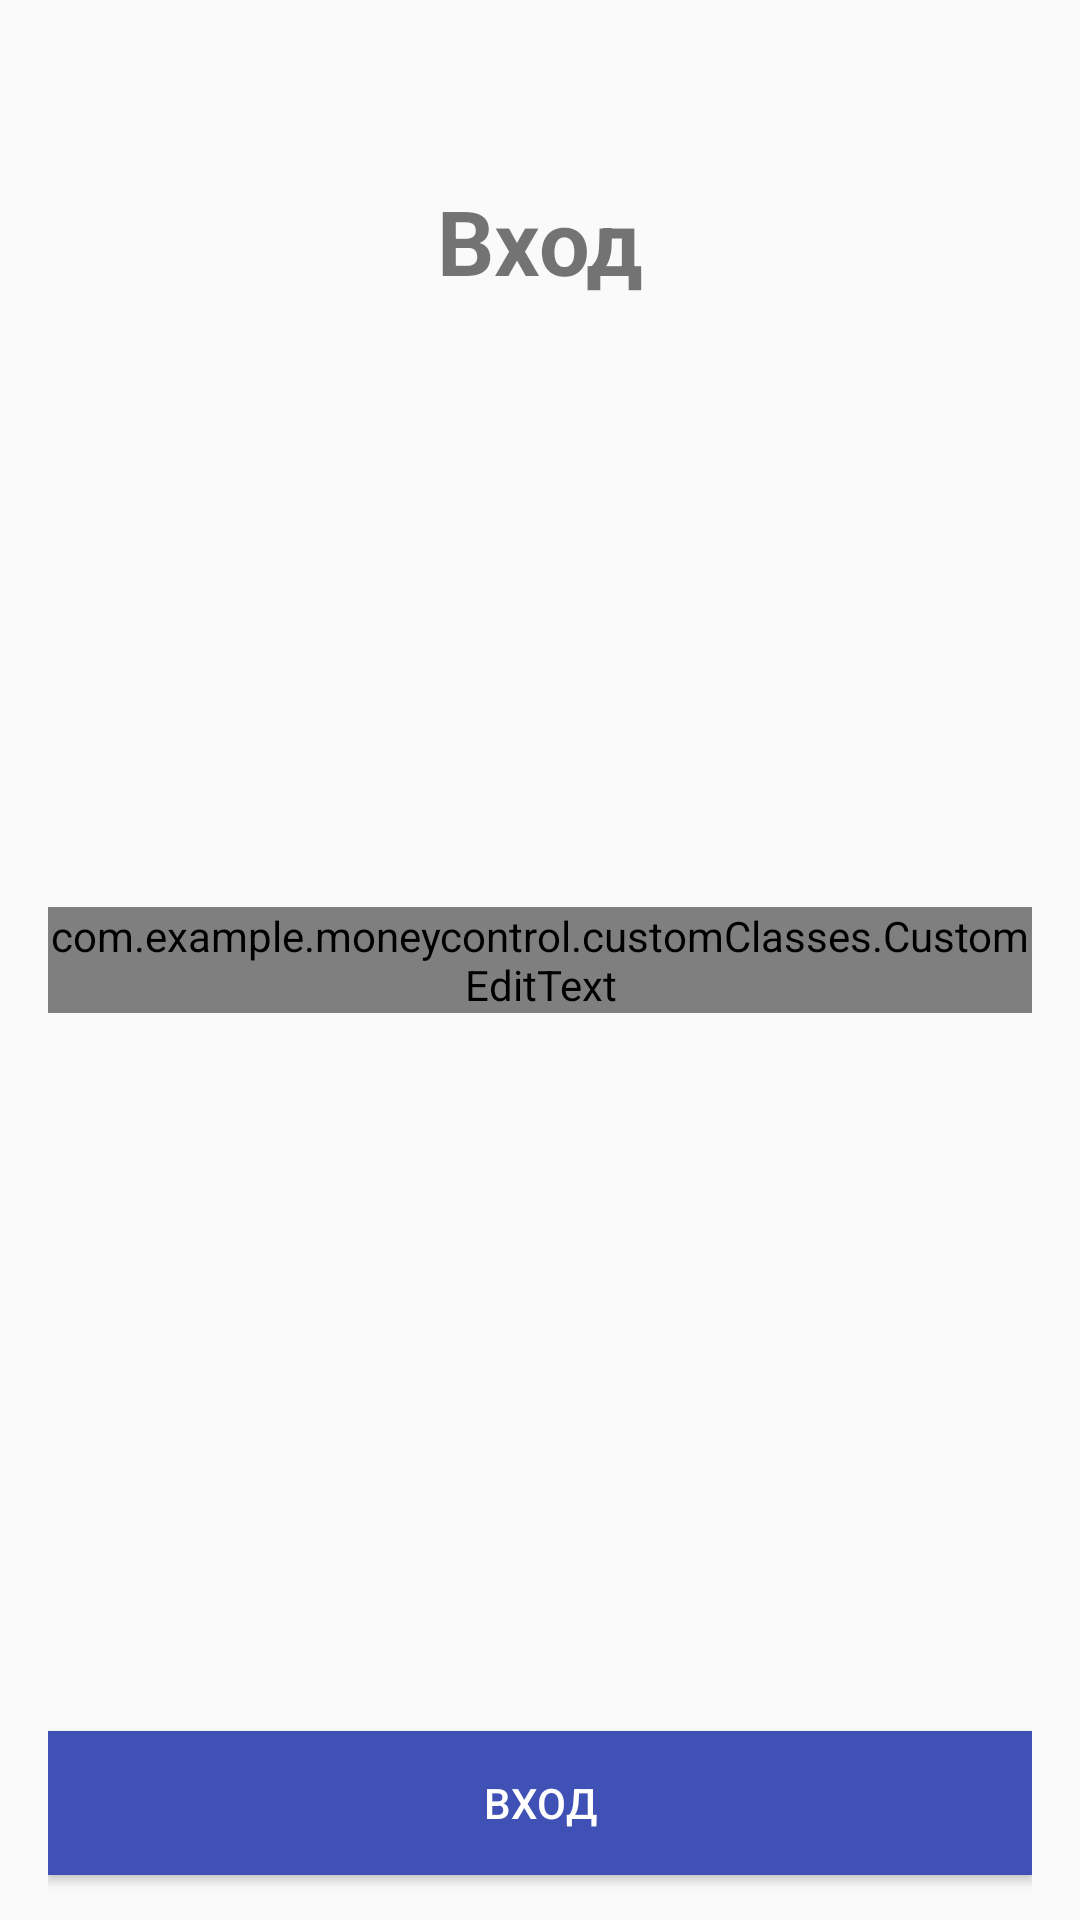

Here is an Android app screen rendered from its layout file. Give the layout XML and the strings, colors and styles it references.
<!-- AndroidManifest.xml: application theme AppTheme -->
<!-- res/layout/activity_enter_password.xml -->
<?xml version="1.0" encoding="utf-8"?>
<RelativeLayout
    xmlns:android           ="http://schemas.android.com/apk/res/android"
    xmlns:tools             ="http://schemas.android.com/tools"
    android:layout_width    ="match_parent"
    android:layout_height   ="match_parent"
    android:paddingStart    ="16dp"
    android:paddingEnd      ="16dp"
    xmlns:app               ="http://schemas.android.com/apk/res-auto"
    tools:context           =".activities.EnterPasswordActivity">

    <TextView
        android:layout_width    ="match_parent"
        android:layout_height   ="wrap_content"
        android:layout_marginTop="60dp"
        android:gravity         ="center_horizontal"
        android:textSize        ="30sp"
        android:textStyle       ="bold"
        android:text            ="@string/login"/>

    <android.support.design.widget.TextInputLayout
        android:id                      ="@+id/enter_passcode_layout"
        android:layout_width            ="match_parent"
        android:layout_height           ="wrap_content"
        android:layout_centerInParent   ="true">

        <com.example.moneycontrol.customClasses.CustomEditText
            android:id              ="@+id/enter_passcode_edt"
            android:layout_width    ="match_parent"
            android:layout_height   ="wrap_content"
            android:hint            ="@string/input_password"
            android:inputType       ="textPassword"
            app:input_text_layout_id="@id/enter_passcode_layout"
            app:error_text          ="@string/input_password"/>

    </android.support.design.widget.TextInputLayout>

    <Button
        android:id                          ="@+id/login_btn"
        android:layout_width                ="match_parent"
        android:layout_height               ="wrap_content"
        android:layout_alignParentBottom    ="true"
        android:layout_marginBottom         ="15dp"
        android:background                  ="@color/colorPrimary"
        android:text                        ="@string/login"
        android:textColor                   ="@color/main_white"/>

</RelativeLayout>
<!-- resources referenced by this layout -->
<resources>
  <color name="colorPrimary">#3F51B5</color>
  <color name="main_white">#FFFFFF</color>
  <string name="input_password">Въведи парола</string>
  <string name="login">Вход</string>
  <style name="AppTheme" parent="Theme.AppCompat.Light.NoActionBar">
          
          <item name="colorPrimary">@color/colorPrimary</item>
          <item name="colorPrimaryDark">@color/colorPrimaryDark</item>
          <item name="colorAccent">@color/colorAccent</item>
      </style>
  <color name="colorPrimaryDark">#303F9F</color>
  <color name="colorAccent">#FF4081</color>
</resources>
